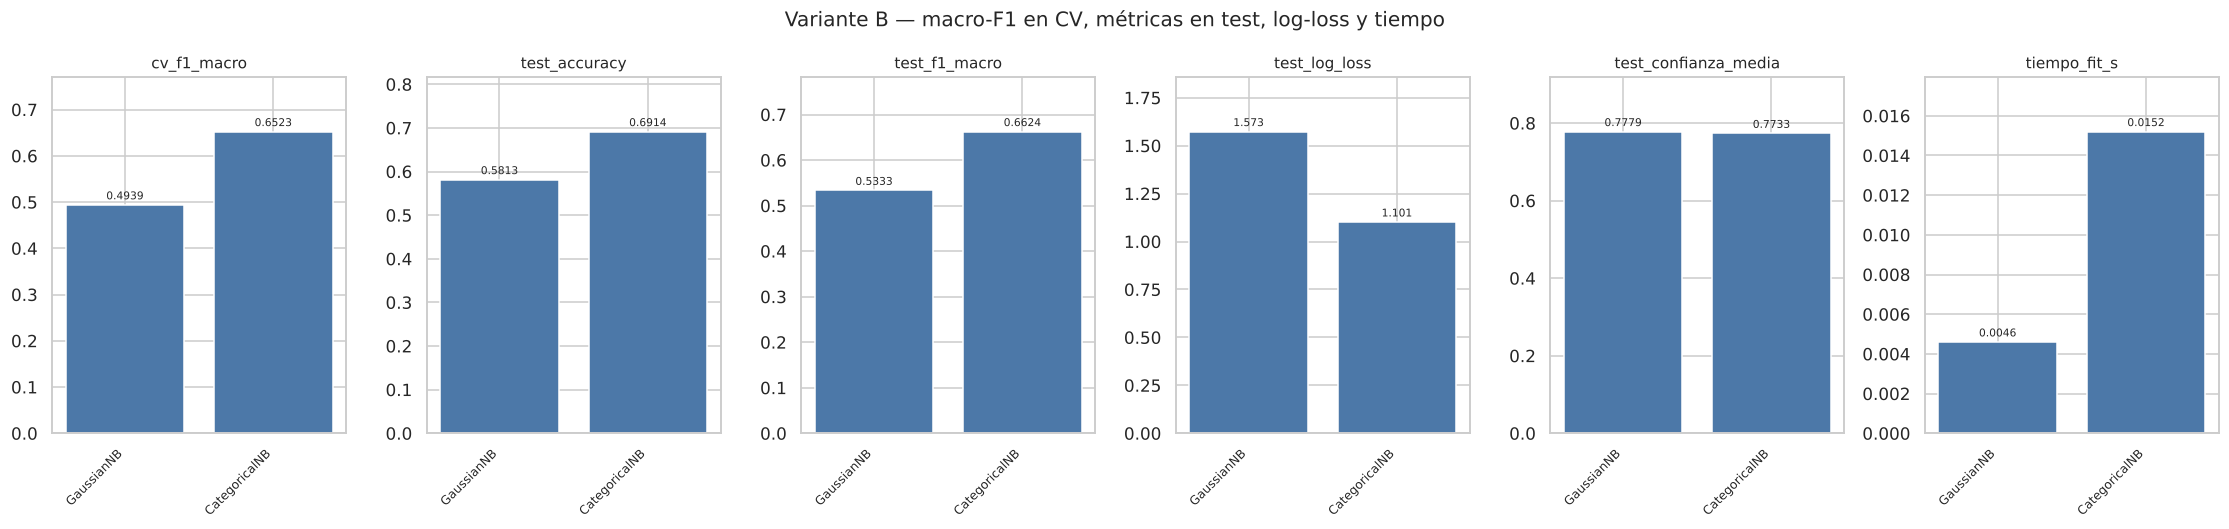

Source data for this figure (header and first rows):
, cv_f1_macro, test_accuracy, test_f1_macro, test_log_loss, test_confianza_media, tiempo_fit_s
GaussianNB, 0.4939, 0.5813, 0.5333, 1.573, 0.7779, 0.0046
CategoricalNB, 0.6523, 0.6914, 0.6624, 1.101, 0.7733, 0.0152
